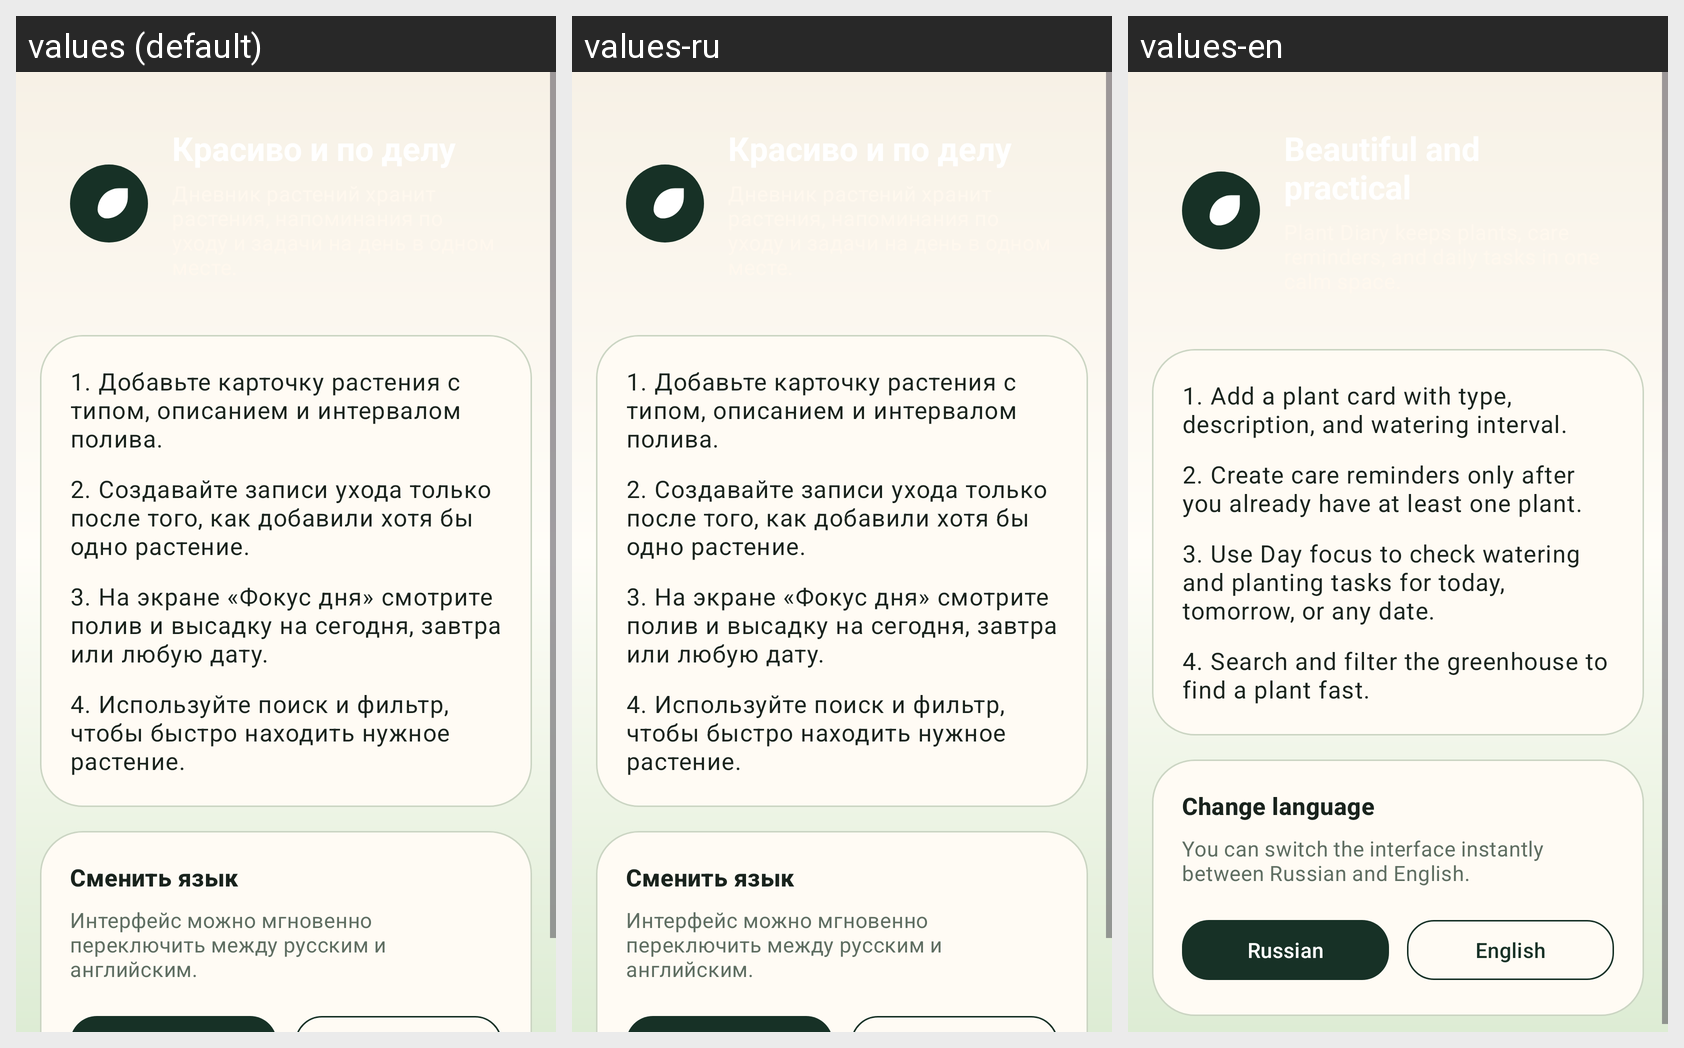

Strings drawn on this Android screen and how each of the app's shown locales translates them:
Android screen res/layout/fragment_help.xml rendered under 3 locales, left to right: values (default), values-ru, values-en. Device: Nexus 5 (rendered at 1080×1920; each locale shown at half size, 540×960, under a caption strip naming it); theme Theme.PlantDiary.
Strings drawn on this screen, with the default value and each locale's value (text and hints the layout hard-codes, and strings that could not be matched under every locale, appear in the picture but are not listed):

help_step_1
  values: 1. Добавьте карточку растения с типом, описанием и интервалом полива.
  values-ru: 1. Добавьте карточку растения с типом, описанием и интервалом полива.
  values-en: 1. Add a plant card with type, description, and watering interval.

help_step_2
  values: 2. Создавайте записи ухода только после того, как добавили хотя бы одно растение.
  values-ru: 2. Создавайте записи ухода только после того, как добавили хотя бы одно растение.
  values-en: 2. Create care reminders only after you already have at least one plant.

help_step_3
  values: 3. На экране «Фокус дня» смотрите полив и высадку на сегодня, завтра или любую дату.
  values-ru: 3. На экране «Фокус дня» смотрите полив и высадку на сегодня, завтра или любую дату.
  values-en: 3. Use Day focus to check watering and planting tasks for today, tomorrow, or any date.

help_step_4
  values: 4. Используйте поиск и фильтр, чтобы быстро находить нужное растение.
  values-ru: 4. Используйте поиск и фильтр, чтобы быстро находить нужное растение.
  values-en: 4. Search and filter the greenhouse to find a plant fast.

language_switch_title
  values: Сменить язык
  values-ru: Сменить язык  [not translated; the default value is used]
  values-en: Change language

language_switch_message
  values: Интерфейс можно мгновенно переключить между русским и английским.
  values-ru: Интерфейс можно мгновенно переключить между русским и английским.  [not translated; the default value is used]
  values-en: You can switch the interface instantly between Russian and English.
